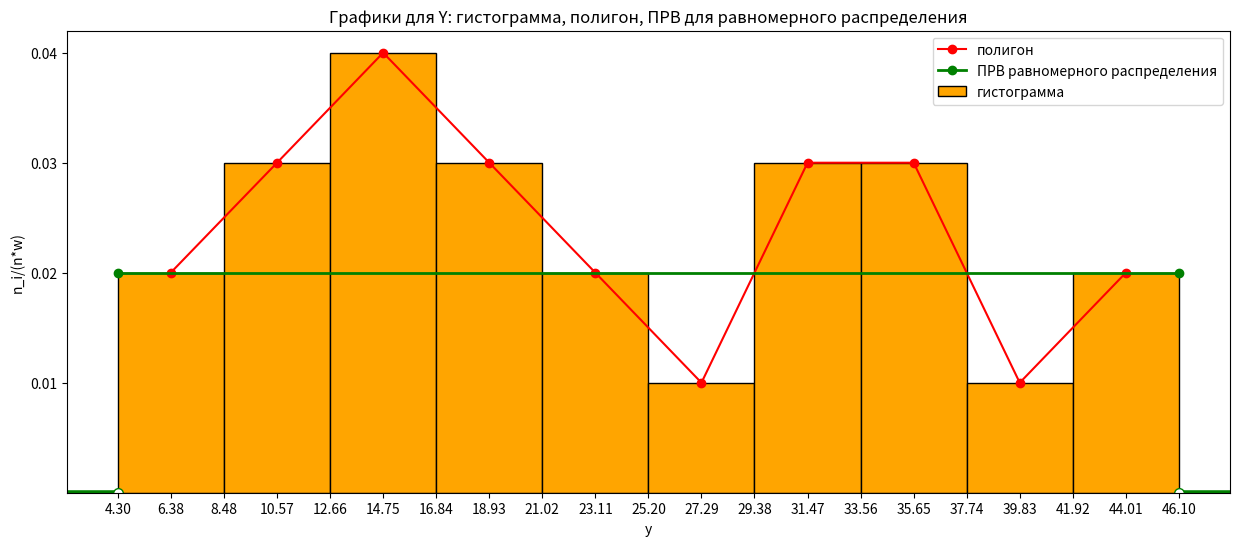

The matplotlib source for this figure:
# Графики для Y: гистограмма, полигон, плотность распределения вероятности (ПРВ) для равномерного распределения
import numpy as np
from scipy.stats import norm  # доп установить модуль scipy: pip install scipy
import matplotlib.pyplot as plt
from matplotlib.ticker import FixedLocator

# набор данных для гистограммы
x_all_hist = [4.30, 8.48, 12.66, 16.84, 21.02, 25.20, 29.38, 33.56, 37.74, 41.92]  # коорд x, к-рые слева от столбиков
x_right_hist = 46.10  # тот x, к-рый идёт после всех столбиков
y_all_hist = [0.02, 0.03, 0.04, 0.03, 0.02, 0.01, 0.03, 0.03, 0.01, 0.02]  # знач столбиков по y, соответствуют x_all
width_hist = x_all_hist[1] - x_all_hist[0]  # ширина интервала
# набор данных для полигона
x_all_pol = [6.38, 10.57, 14.75, 18.93, 23.11, 27.29, 31.47, 35.65, 39.83, 44.01]
y_all_pol = [0.02, 0.03, 0.04, 0.03, 0.02, 0.01, 0.03, 0.03, 0.01, 0.02]

# создание фигуры, на к-рой будут размещаться графики (в нашем случае - один график, на к-ром несколько линий)
fig = plt.figure(figsize=(15, 6))
p = fig.add_subplot()
# гистограмма
p.bar(x_all_hist, y_all_hist, width=width_hist, align="edge", color="orange", linewidth=1.0, edgecolor="black",
      label='гистограмма')
# полигон (линейный график)
p.plot(x_all_pol, y_all_pol, color="red", marker="o", label='полигон')

# ПРВ равномерного распределения
a, b = 4.30, 46.10  # параметры a и b
f_val = round(1 / (b - a), 2)  # 1 / (b - a), округленное до 2-х знаков после точки
p.plot([a, b], [f_val, f_val], color="green", linewidth=2.0, marker="o", label="ПРВ равномерного распределения")
# продлеваем линии на l1 единиц слева и справа от границ гистограммы
l1 = 3
p.plot([a - l1, a], [0, 0], linewidth=4.0, color="green", marker="o", markerfacecolor="white", markersize=7)
p.plot([b, b + l1], [0, 0], linewidth=4.0, color="green", marker="o", markerfacecolor="white", markersize=7)
# теперь устанавливаем границы графика на l2 (l2 < l1) единиц слева и справа от границ гистограммы, чтобы обрезать линии
l2 = l1 - 1
plt.xlim(x_all_hist[0] - l2, x_right_hist + l2)

# легенда
plt.title("Графики для Y: гистограмма, полигон, ПРВ для равномерного распределения")
plt.ylabel("n_i/(n*w)")
plt.xlabel("y")
p.legend(loc='upper right')
# отметки на осях (нужны уникальные значения отметок, чтобы не было жирного наслоения на графике => множество set)
x_all_unique = list(set(x_all_hist + [x_right_hist] + x_all_pol))
y_all_unique = list(set(y_all_hist + y_all_pol + [f_val]))
p.xaxis.set_major_locator(FixedLocator(x_all_unique))
p.yaxis.set_major_locator(FixedLocator(y_all_unique))
# вывод
plt.show()
